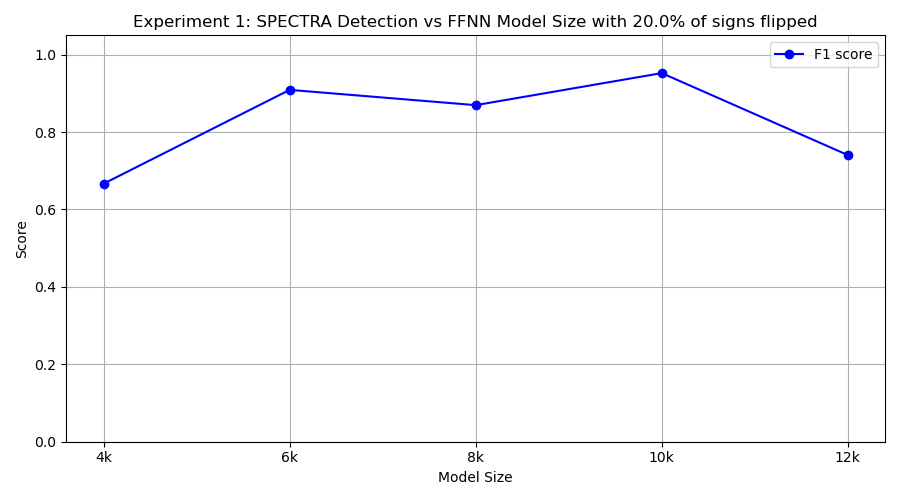

Data behind this chart, as committed beside it:
model_class, tp, fp, tn, fn, precision, recall, f1
FourKMLP, 10, 10, 0, 0, 0.5, 1.0, 0.6667
SixKMLP, 10, 2, 8, 0, 0.8333, 1.0, 0.9091
EightKMLP, 10, 3, 7, 0, 0.7692, 1.0, 0.8696
TenKMLP, 10, 1, 9, 0, 0.9091, 1.0, 0.9524
TwelveKMLP, 10, 7, 3, 0, 0.5882, 1.0, 0.7407
